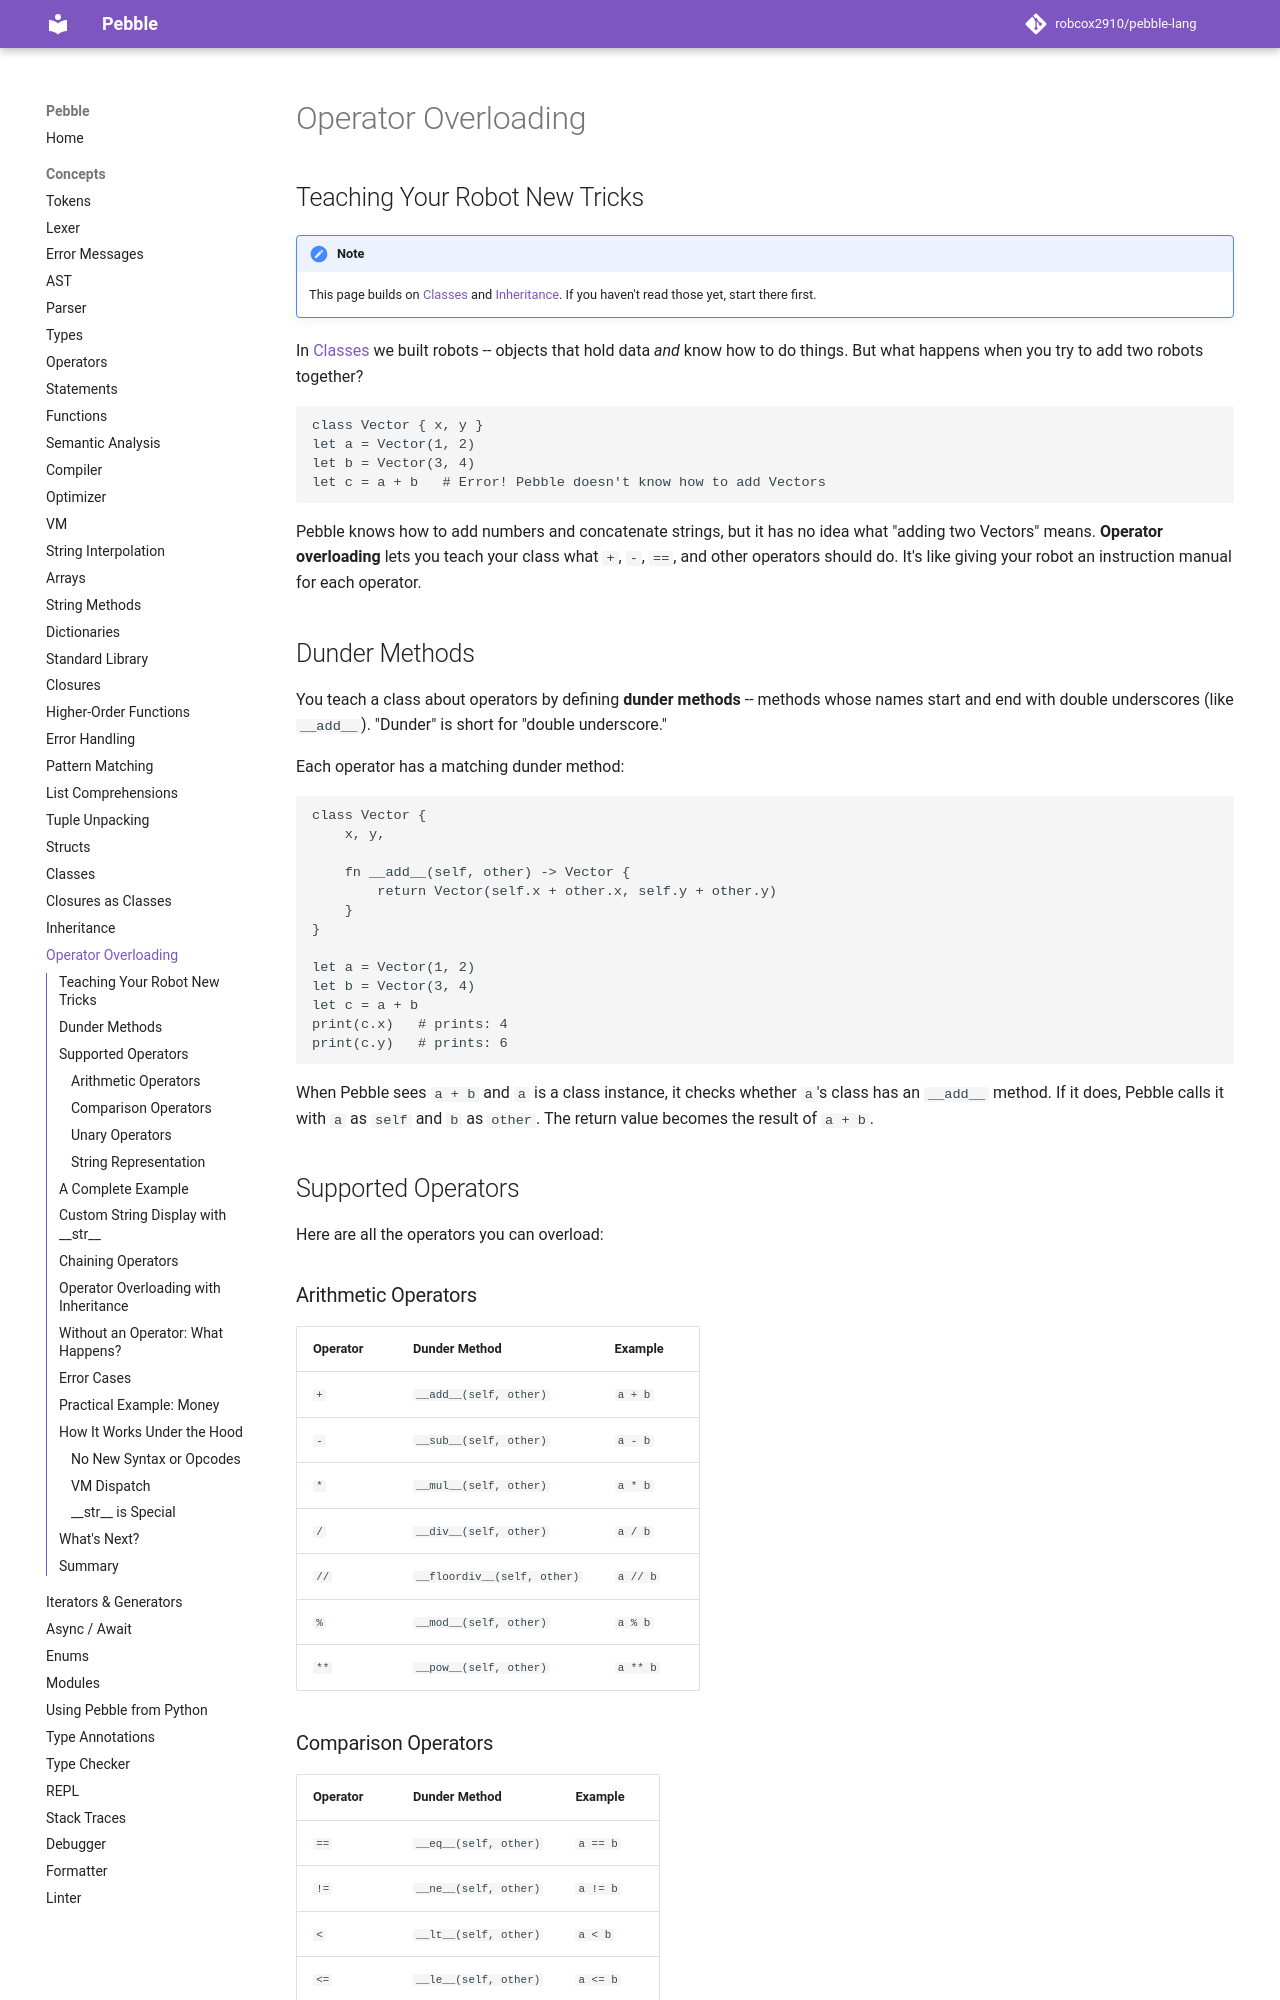

repository: robcox2910/pebble-lang · page: concepts/operator-overloading/index.html · generator: mkdocs

# Operator Overloading

## Teaching Your Robot New Tricks

!!! note
    This page builds on [Classes](classes.md) and
    [Inheritance](inheritance.md). If you haven't read those yet,
    start there first.

In [Classes](classes.md) we built robots -- objects that hold data
*and* know how to do things. But what happens when you try to add two
robots together?

```pebble
class Vector { x, y }
let a = Vector(1, 2)
let b = Vector(3, 4)
let c = a + b   # Error! Pebble doesn't know how to add Vectors
```

Pebble knows how to add numbers and concatenate strings, but it has
no idea what "adding two Vectors" means. **Operator overloading** lets
you teach your class what `+`, `-`, `==`, and other operators should
do. It's like giving your robot an instruction manual for each
operator.

## Dunder Methods

You teach a class about operators by defining **dunder methods** --
methods whose names start and end with double underscores (like
`__add__`). "Dunder" is short for "double underscore."

Each operator has a matching dunder method:

```pebble
class Vector {
    x, y,

    fn __add__(self, other) -> Vector {
        return Vector(self.x + other.x, self.y + other.y)
    }
}

let a = Vector(1, 2)
let b = Vector(3, 4)
let c = a + b
print(c.x)   # prints: 4
print(c.y)   # prints: 6
```

When Pebble sees `a + b` and `a` is a class instance, it checks
whether `a`'s class has an `__add__` method. If it does, Pebble
calls it with `a` as `self` and `b` as `other`. The return value
becomes the result of `a + b`.

## Supported Operators

Here are all the operators you can overload:

### Arithmetic Operators

| Operator | Dunder Method | Example |
|----------|--------------|---------|
| `+` | `__add__(self, other)` | `a + b` |
| `-` | `__sub__(self, other)` | `a - b` |
| `*` | `__mul__(self, other)` | `a * b` |
| `/` | `__div__(self, other)` | `a / b` |
| `//` | `__floordiv__(self, other)` | `a // b` |
| `%` | `__mod__(self, other)` | `a % b` |
| `**` | `__pow__(self, other)` | `a ** b` |
